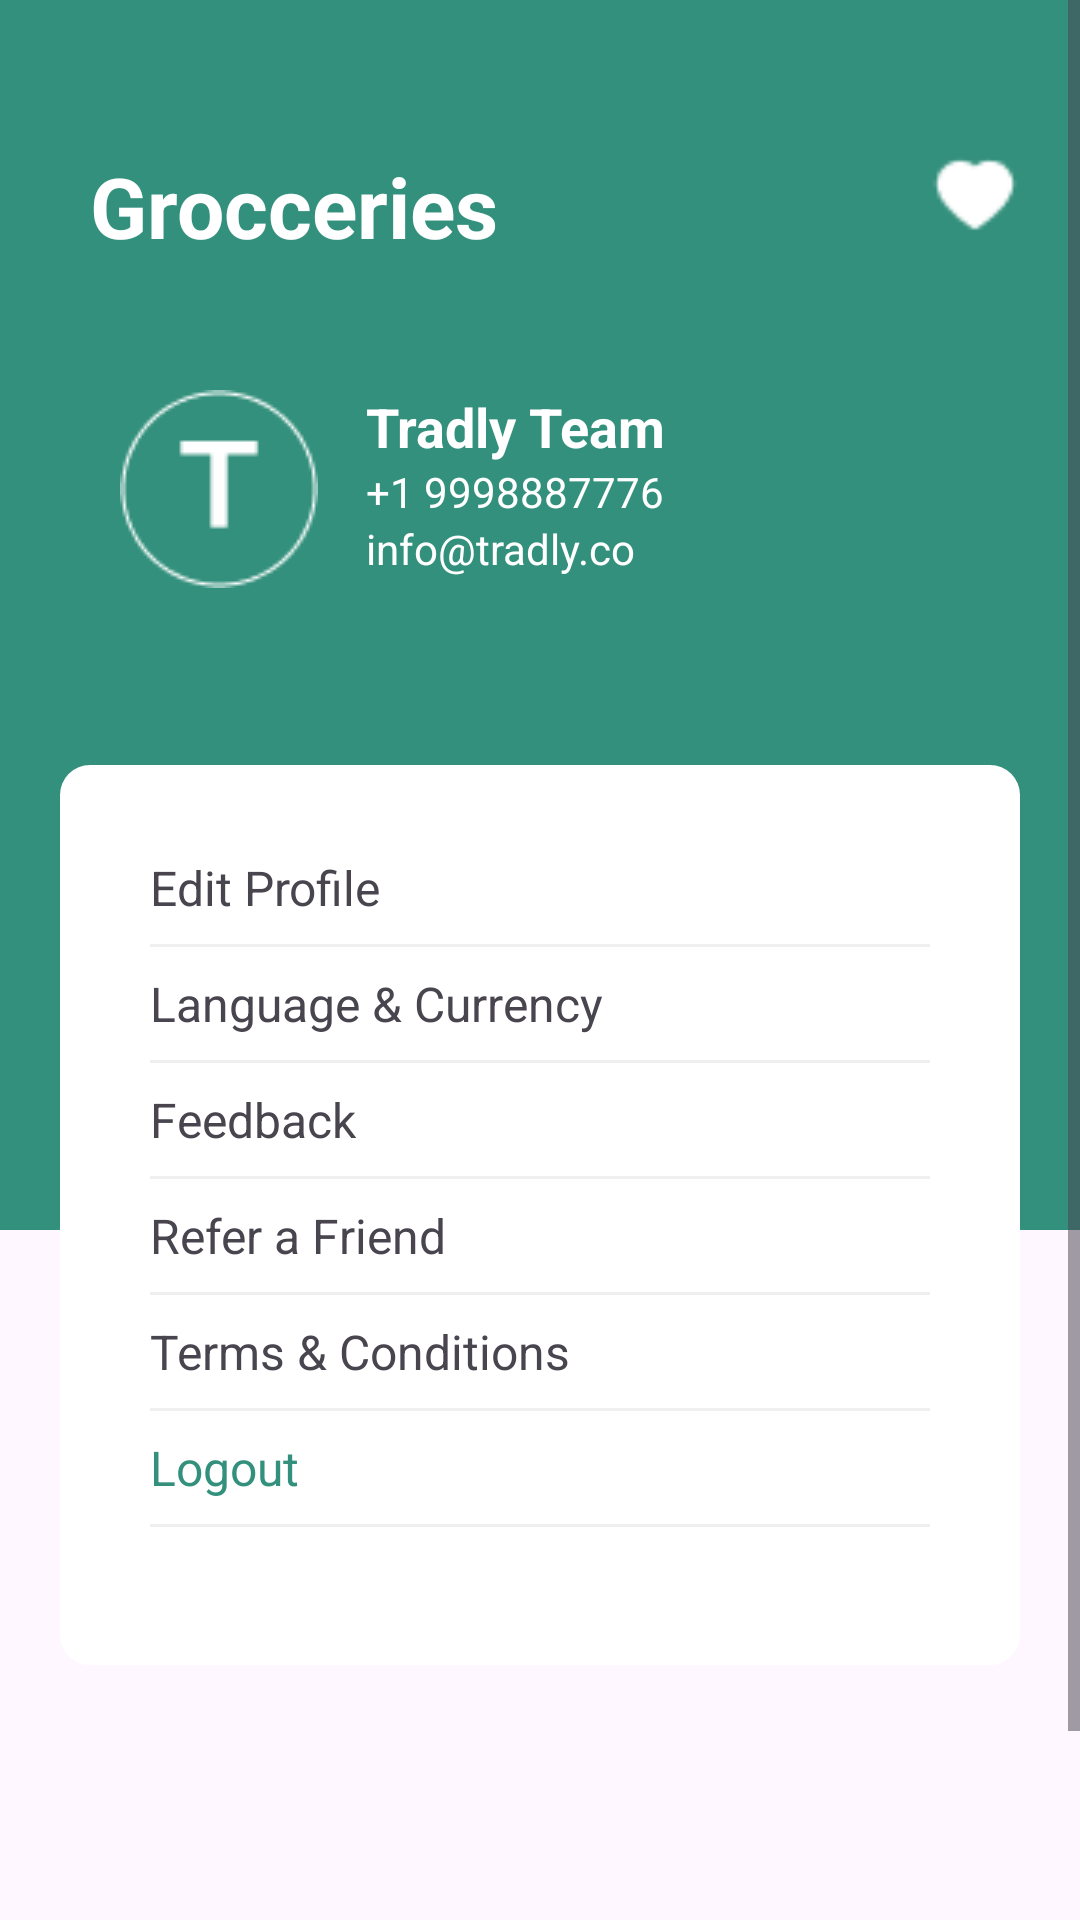

Android layout source for this screen:
<!-- AndroidManifest.xml: application theme Theme.Order_app -->
<!-- res/layout/fragment_profile.xml -->
<ScrollView xmlns:android="http://schemas.android.com/apk/res/android"
    xmlns:app="http://schemas.android.com/apk/res-auto"
    xmlns:tools="http://schemas.android.com/tools"
    android:layout_width="match_parent"
    android:layout_height="match_parent"
    tools:context="com.example.fragment.profile"
    android:fillViewport="true">

    <LinearLayout
        android:layout_width="match_parent"
        android:layout_height="wrap_content"
        android:orientation="vertical">

        <include layout="@layout/bar_navigation_icon" />

        <androidx.constraintlayout.widget.ConstraintLayout
            android:layout_width="match_parent"
            android:layout_height="wrap_content">

            
            <LinearLayout
                android:id="@+id/lo1"
                android:layout_width="0dp"
                android:layout_height="280dp"
                android:orientation="horizontal"
                android:background="@drawable/green_bg2"
                app:layout_constraintTop_toTopOf="parent"
                app:layout_constraintStart_toStartOf="parent"
                app:layout_constraintEnd_toEndOf="parent">

                <ImageView
                    android:layout_marginStart="40dp"
                    android:id="@+id/imageView3"
                    android:layout_width="wrap_content"
                    android:layout_height="wrap_content"
                    android:src="@drawable/logo_tradly" />

                <LinearLayout
                    android:layout_marginStart="16dp"
                    android:layout_width="match_parent"
                    android:layout_height="wrap_content"
                    android:orientation="vertical">

                    <TextView
                        android:id="@+id/name"
                        android:layout_width="match_parent"
                        android:layout_height="wrap_content"
                        android:text="Tradly Team"
                        android:textColor="@color/White"
                        android:textStyle="bold"
                        android:textSize="18dp" />

                    <TextView
                        android:id="@+id/phone"
                        android:layout_width="match_parent"
                        android:layout_height="wrap_content"
                        android:text="+1 9998887776"
                        android:textColor="@color/White" />

                    <TextView
                        android:id="@+id/info"
                        android:layout_width="match_parent"
                        android:layout_height="wrap_content"
                        android:text="info@tradly.co"
                        android:textColor="@color/White" />
                </LinearLayout>
            </LinearLayout>

            <LinearLayout
                android:id="@+id/lo2"
                android:layout_width="match_parent"
                android:layout_marginStart="20dp"
                android:layout_marginEnd="20dp"
                android:layout_height="300dp"
                android:orientation="vertical"
                android:background="@drawable/while_bg2"
                app:layout_constraintTop_toBottomOf="@id/lo1"
                android:translationY="-155dp"
                app:layout_constraintStart_toStartOf="parent"
                android:paddingVertical="30dp"
                android:paddingHorizontal="30dp"
                app:layout_constraintEnd_toEndOf="parent" >
                <TextView
                    android:id="@+id/edt"
                    android:layout_width="match_parent"
                    android:layout_height="wrap_content"
                    android:textSize="16dp"
                    android:text="Edit Profile"
                    android:paddingBottom="8dp" />
                <View
                    android:layout_width="match_parent"
                    android:layout_height="1dp"
                    android:background="#EFEFEF" />
                <TextView
                    android:id="@+id/language"
                    android:layout_width="match_parent"
                    android:layout_height="wrap_content"
                    android:textSize="16dp"
                    android:layout_marginTop="8dp"
                    android:text="Language &amp; Currency"
                    android:paddingBottom="8dp" />
                <View
                    android:layout_width="match_parent"
                    android:layout_height="1dp"
                    android:background="#EFEFEF" />
                <TextView
                    android:id="@+id/feedback"
                    android:layout_width="match_parent"
                    android:layout_height="wrap_content"
                    android:textSize="16dp"
                    android:layout_marginTop="8dp"
                    android:text="Feedback"
                    android:paddingBottom="8dp" />
                <View
                    android:layout_width="match_parent"
                    android:layout_height="1dp"
                    android:background="#EFEFEF" />
                <TextView
                    android:id="@+id/friend"
                    android:layout_width="match_parent"
                    android:layout_height="wrap_content"
                    android:textSize="16dp"
                    android:layout_marginTop="8dp"
                    android:text="Refer a Friend"
                    android:paddingBottom="8dp" />
                <View
                    android:layout_width="match_parent"
                    android:layout_height="1dp"
                    android:background="#EFEFEF" />
                <TextView
                    android:id="@+id/terms"
                    android:layout_width="match_parent"
                    android:layout_height="wrap_content"
                    android:textSize="16dp"
                    android:layout_marginTop="8dp"
                    android:text="Terms &amp; Conditions"
                    android:paddingBottom="8dp" />
                <View
                    android:layout_width="match_parent"
                    android:layout_height="1dp"
                    android:background="#EFEFEF" />
                <TextView
                    android:id="@+id/logout"
                    android:layout_width="match_parent"
                    android:layout_height="wrap_content"
                    android:textSize="16dp"
                    android:layout_marginTop="8dp"
                    android:textColor="@color/green_dam"
                    android:text="Logout"
                    android:paddingBottom="8dp" />
                <View
                    android:layout_width="match_parent"
                    android:layout_height="1dp"
                    android:background="#EFEFEF" />

            </LinearLayout>

        </androidx.constraintlayout.widget.ConstraintLayout>

    </LinearLayout>
</ScrollView>
<!-- res/layout/bar_navigation_icon.xml (included above) -->
<?xml version="1.0" encoding="utf-8"?>
<LinearLayout xmlns:android="http://schemas.android.com/apk/res/android"
    xmlns:app="http://schemas.android.com/apk/res-auto"
    android:layout_width="match_parent"
    android:layout_height="130dp"
    android:background="@drawable/green_bg2">
        <LinearLayout
            android:layout_width="wrap_content"
            android:layout_height="wrap_content"
            android:layout_marginTop="20dp"
            android:paddingHorizontal="10dp"
            android:paddingVertical="30dp"
            android:orientation="horizontal">

                <TextView
                    android:id="@+id/bar_title"
                    android:layout_width="180dp"
                    android:layout_height="wrap_content"
                    android:layout_marginStart="20dp"
                    android:textStyle="bold"
                    android:text="Grocceries"
                    android:textColor="@color/White"
                    android:textSize="28dp"/>

                <ImageView
                    android:id="@+id/wish_icon"
                    android:layout_width="30dp"
                    android:layout_height="30dp"
                    android:layout_marginStart="100dp"
                    app:srcCompat="@drawable/icon_love" />

                <ImageView
                    android:id="@+id/order"
                    android:layout_width="30dp"
                    android:layout_marginStart="20dp"
                    android:layout_height="30dp"
                    app:srcCompat="@drawable/giohang" />
                <ImageView
                    android:visibility="gone"
                    android:id="@+id/notice"
                    android:layout_width="10dp"
                    android:layout_height="10dp"
                    app:srcCompat="@drawable/notice" />
        </LinearLayout>
</LinearLayout>
<!-- resources referenced by this layout -->
<resources>
  <color name="White">#FFFFFF</color>
  <color name="green_dam">#33907C</color>
  <!-- drawable giohang: png bitmap (drawable, 606 bytes) -->
  <!-- drawable green_bg2 (drawable) -->
  <?xml version="1.0" encoding="utf-8"?>
  <selector xmlns:android="http://schemas.android.com/apk/res/android">
      <item>
          <shape android:shape="rectangle">
              <solid android:color="@color/Green"/>
          </shape>
      </item>
  </selector>
  <!-- drawable icon_love: png bitmap (drawable, 308 bytes) -->
  <!-- drawable logo_tradly: png bitmap (drawable, 1573 bytes) -->
  <!-- drawable notice: png bitmap (drawable, 300 bytes) -->
  <!-- drawable while_bg2 (drawable) -->
  <?xml version="1.0" encoding="utf-8"?>
  <selector xmlns:android="http://schemas.android.com/apk/res/android">
  <item>
      <shape android:shape="rectangle">
          <corners android:radius="10dp"/>
          <solid android:color="@color/White"/>
      </shape>
  </item>
  </selector>
  <style name="Theme.Order_app" parent="Base.Theme.Order_app" />
  <color name="Green">#33907C</color>
  <style name="Base.Theme.Order_app" parent="Theme.Material3.DayNight.NoActionBar">
          
          
      </style>
</resources>
